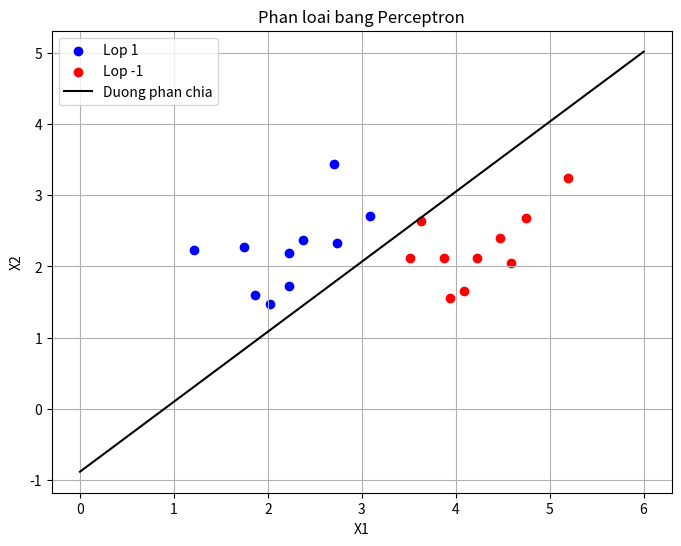

Write Python code to recreate this figure.
import numpy as np 
import matplotlib.pyplot as plt
from scipy.spatial.distance import cdist

np.random.seed(2)

means = [[2, 2], [4, 2]]
cov = [[.3, .2], [.2, .3]]
N = 10

X0 = np.random.multivariate_normal(means[0], cov, N).T
X1 = np.random.multivariate_normal(means[1], cov, N).T

X = np.concatenate((X0, X1), axis=1)

y = np.concatenate(
    (np.ones((1, N)), -1*np.ones((1, N))),
    axis=1
)

# Xbar
X = np.concatenate((np.ones((1, 2*N)), X), axis=0)


def h(w, x):
    return np.sign(np.dot(w.T, x))


def has_converged(X, y, w):
    return np.array_equal(h(w, X), y)


def perceptron(X, y, w_init):

    w = [w_init]

    N = X.shape[1]
    d = X.shape[0]

    mis_points = []

    while True:

        # Tron du lieu
        mix_id = np.random.permutation(N)

        for i in range(N):

            xi = X[:, mix_id[i]].reshape(d, 1)
            yi = y[0, mix_id[i]]

            # Neu phan loai sai
            if h(w[-1], xi)[0] != yi:

                mis_points.append(mix_id[i])

                # Cap nhat trong so
                w_new = w[-1] + yi * xi

                w.append(w_new)

        if has_converged(X, y, w[-1]):
            break

    return (w, mis_points)


# Khoi tao trong so
d = X.shape[0]
w_init = np.random.randn(d, 1)

# Chay Perceptron
(w, m) = perceptron(X, y, w_init)


# =========================
# IN KET QUA
# =========================

w_final = w[-1]

print("Trong so cuoi cung:")
print(w_final)

print("So lan cap nhat trong so:", len(w) - 1)


# =========================
# VE HINH
# =========================

plt.figure(figsize=(8, 6))

# Ve lop 1
plt.scatter(
    X0[0, :],
    X0[1, :],
    color='blue',
    label='Lop 1'
)

# Ve lop -1
plt.scatter(
    X1[0, :],
    X1[1, :],
    color='red',
    label='Lop -1'
)


# Duong phan chia
x1 = np.linspace(0, 6, 100)

# w0 + w1*x1 + w2*x2 = 0
x2 = -(w_final[0, 0] + w_final[1, 0] * x1) / w_final[2, 0]

plt.plot(
    x1,
    x2,
    'k-',
    label='Duong phan chia'
)

plt.xlabel('X1')
plt.ylabel('X2')
plt.title('Phan loai bang Perceptron')

plt.legend()
plt.grid()

plt.show()
